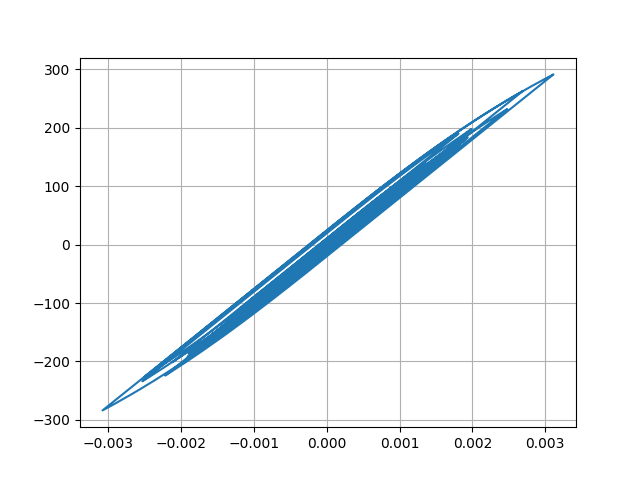

The file beside this chart, header and first rows:
Desplacment, Force
0.0, 0.0
1.0374334551120605e-06, 0.1037
3.786131950625075e-06, 0.3786
7.646321984819015e-06, 0.7646
1.2189406741293618e-05, 1.219
1.7059108143777367e-05, 1.706
2.1931800143332905e-05, 2.193
2.6551650827930754e-05, 2.655
3.0652323375730494e-05, 3.065
3.406632084665267e-05, 3.407
3.678692659969665e-05, 3.679
3.889439131894377e-05, 3.889
4.048378975299589e-05, 4.048
4.171182230520721e-05, 4.171
4.29053504932976e-05, 4.29
4.433117947320527e-05, 4.433
4.608075205527873e-05, 4.608
4.810208793022678e-05, 4.81
5.027880245363199e-05, 5.028
5.241141209472064e-05, 5.241
5.4068510787814475e-05, 5.407
5.489998467620028e-05, 5.49
5.4706547520564844e-05, 5.47
5.341406848187157e-05, 5.341
5.09192685396268e-05, 5.092
4.7224727024205467e-05, 4.722
4.270807004527933e-05, 4.271
3.7795280397827434e-05, 3.779
3.296465240195788e-05, 3.296
2.8510212083664378e-05, 2.851
2.435992773122586e-05, 2.436
2.0286603035866185e-05, 2.028
1.6120470127839878e-05, 1.612
1.1619006747427558e-05, 1.162
6.336114980345751e-06, 0.6334
-2.0104078904112086e-07, -0.02034
-8.597618949673553e-06, -0.86
-1.920353401918896e-05, -1.921
-3.1951311649431535e-05, -3.195
-4.6427691404538366e-05, -4.643
-6.184183454046655e-05, -6.184
-7.740853285191526e-05, -7.74
-9.249062917039518e-05, -9.248
-0.0001066, -10.66
-0.0001187, -11.87
-0.0001283, -12.82
-0.0001348, -13.48
-0.0001386, -13.86
-0.0001409, -14.08
-0.0001429, -14.29
-0.0001458, -14.58
-0.0001501, -15
-0.0001554, -15.53
-0.0001613, -16.12
-0.0001675, -16.74
-0.0001738, -17.37
-0.0001796, -17.96
-0.0001849, -18.48
-0.0001895, -18.94
-0.0001935, -19.34
... 2,941 more rows
